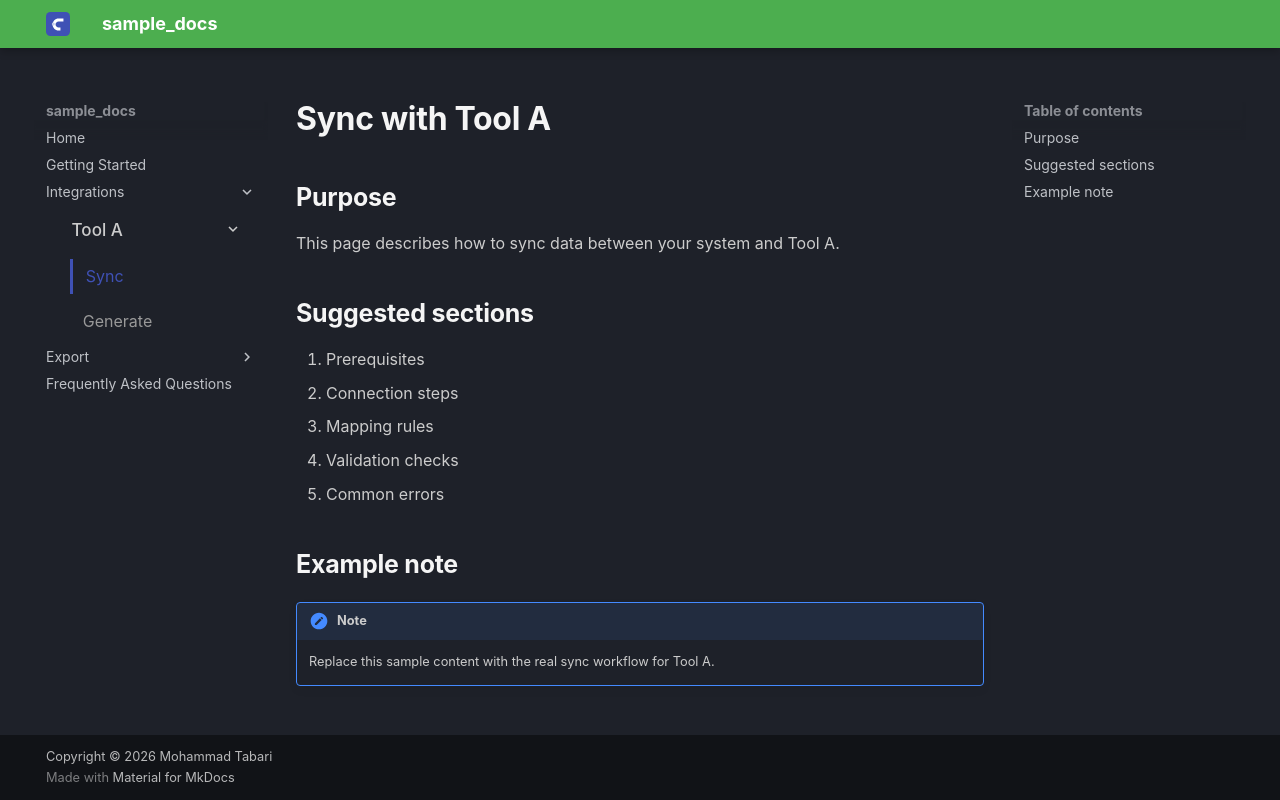

repository: Mohammad-H93/sample-docs · page: Integrate Sessions with CAD Software/tool_a/sync-index/index.html · generator: mkdocs

# Sync with Tool A

## Purpose

This page describes how to sync data between your system and Tool A.

## Suggested sections

1. Prerequisites
2. Connection steps
3. Mapping rules
4. Validation checks
5. Common errors

## Example note

!!! note
    Replace this sample content with the real sync workflow for Tool A.
